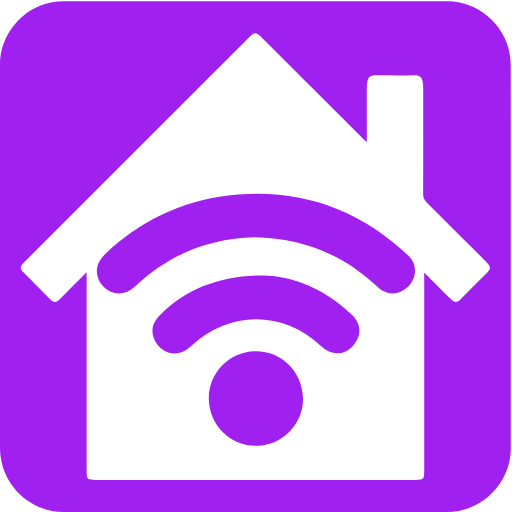
t = 0.00 s
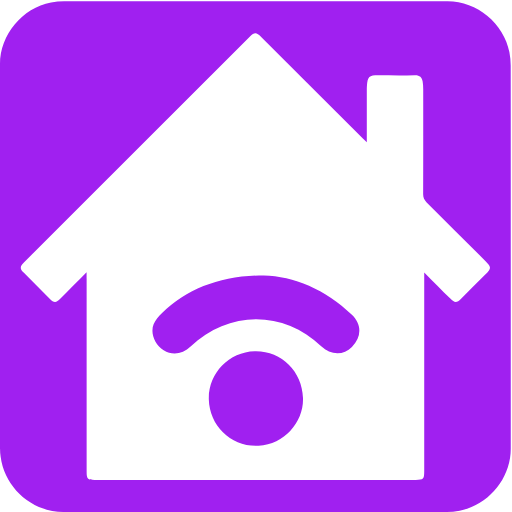
t = 1.00 s
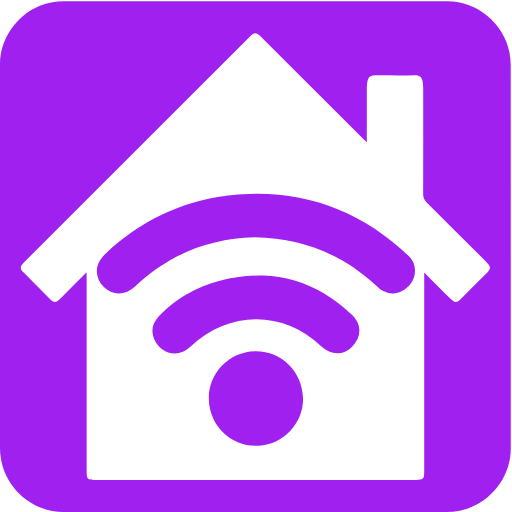
t = 2.00 s
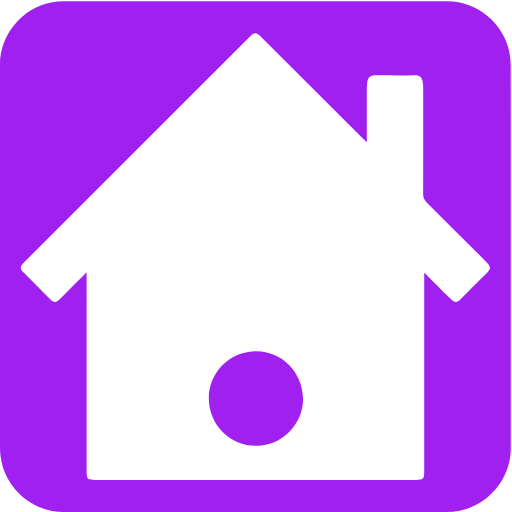
t = 3.00 s
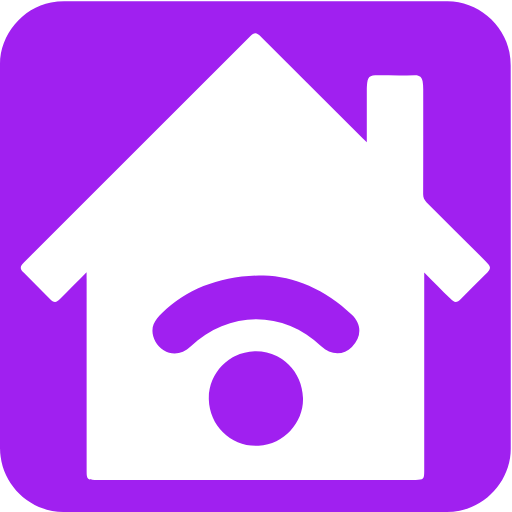
t = 4.00 s
t = 5.00 s: frame unchanged from t = 3.00 s, image omitted

The animated SVG that drew these frames (rendered in a browser with its animation timeline set to each time). Animation: 2 CSS @keyframes rules; one cycle of 6.00 s, repeats indefinitely.

<svg xmlns="http://www.w3.org/2000/svg" id="home_wifi" viewBox="0 0 769 769" width="500" height="500" shape-rendering="geometricPrecision" text-rendering="geometricPrecision" version="1.1">
  <style id="wifi_signal">
    @keyframes signal3_f_o{0%,16.666667%,33.333333%{fill-opacity:1;animation-timing-function:step-end}25%,41.666667%,8.333333%{fill-opacity:0;animation-timing-function:step-end}to{fill-opacity:1}}@keyframes signal2_f_o{0%,58.333333%,75%,91.666667%{fill-opacity:1;animation-timing-function:step-end}50%,66.666667%,83.333333%{fill-opacity:0;animation-timing-function:step-end}to{fill-opacity:1}}#home_wifi{pointer-events:all}#home_wifi *{animation-play-state:paused!important}#home_wifi:hover *{animation-play-state:running!important}#signal3{animation:signal3_f_o 6000ms linear infinite normal forwards}#signal2{animation:signal2_f_o 6000ms linear infinite normal forwards}
  </style>
  <g id="background" transform="matrix(4 0 0 4 -827.28 -2254.526)">
    <path id="square" d="M398.6 660.01v72.19c0 11.03-8.32 21.11-19.18 23.18-1.61.31-3.27.48-4.9.48-47.97.03-95.93.02-143.9.02-11.76 0-22.02-9.02-23.56-20.72a23.27 23.27 0 01-.23-3.12c-.01-48.09-.01-96.18-.01-144.26 0-11.03 8.32-21.12 19.18-23.18 1.61-.31 3.27-.48 4.9-.48 48.01-.02 96.02-.02 144.02-.02 11.03 0 21.13 8.33 23.18 19.18.3 1.61.48 3.27.48 4.9.03 23.95.02 47.89.02 71.83z" fill="#A020F0" stroke="none" stroke-width="1"/>
  </g>
  <g id="house_top" transform="matrix(4 0 0 4 -827.276 -2254.526)">
    <g id="house_group" stroke="none" stroke-width="1">
      <path id="house" d="M239.33 665.85c-3.55 3.58-6.66 6.74-9.8 9.88-1.67 1.67-2.41 1.68-4.05.04-3.23-3.22-6.46-6.44-9.68-9.68-1.57-1.58-1.58-2.33 0-3.91 28.29-28.27 56.59-56.54 84.89-84.81 1.7-1.69 2.39-1.66 4.2.15 12.6 12.58 25.2 25.17 37.81 37.76.48.48.98.93 1.85 1.75v-2.39-17.21c0-.5 0-1 .04-1.5.27-3.53.78-4 4.29-4 4.56 0 9.13.08 13.69-.04 1.83-.05 2.68.74 2.95 2.37.15.92.21 1.86.21 2.79.01 13.19.02 26.37-.02 39.56 0 1.23.37 2.07 1.23 2.93 7.46 7.39 14.87 14.82 22.3 22.24 2.08 2.08 2.08 2.63 0 4.72-3.09 3.09-6.18 6.19-9.29 9.27-1.65 1.64-2.38 1.64-4.05-.03-3.14-3.14-6.26-6.28-9.79-9.83v74.7c0 2.92-.32 3.24-3.2 3.24H242.35c-2.61 0-3-.39-3-3.06v-72.36c-.02-.67-.02-1.33-.02-2.58z" fill="#FFF"/>
      <path id="signal3" d="M302.45 652.73c-17.02.41-32.22 6.42-44.93 18.49-3.54 3.35-8.52 3.49-11.7.19-3.65-3.78-3.49-8.63.34-12.25 13.09-12.35 28.53-19.98 46.37-22.09 26.05-3.09 48.71 4.64 67.77 22.69 2.91 2.76 3.1 7.23.7 10.43-2.6 3.48-6.87 4.6-10.46 2.65-.97-.53-1.8-1.33-2.62-2.09-12.71-11.74-27.74-17.69-45.47-18.02z" fill="#A020F0"/>
      <path id="signal2" d="M305.85 667.06c11.17.29 23.16 5.09 33.1 14.78 3.76 3.66 3.71 8.29.01 12.06-3.17 3.24-8.01 3.12-11.53-.27-14.07-13.6-34.89-13.54-49.04.13-2.96 2.86-6.9 3.39-10.12 1.38-3.27-2.05-5.12-6.37-3.77-9.71.65-1.6 1.89-3.08 3.17-4.3 9.69-9.19 22.13-14.07 38.18-14.07z" fill="#A020F0"/>
      <path id="signal1" d="M320.59 713.05c.32 8.74-6.81 17.39-16.65 17.94-10.12.57-18.45-7.39-18.71-17.38-.26-9.69 7.48-17.82 17.22-18.09 9.84-.27 17.86 7.48 18.14 17.53z" fill="#A020F0"/>
    </g>
  </g>
</svg>
